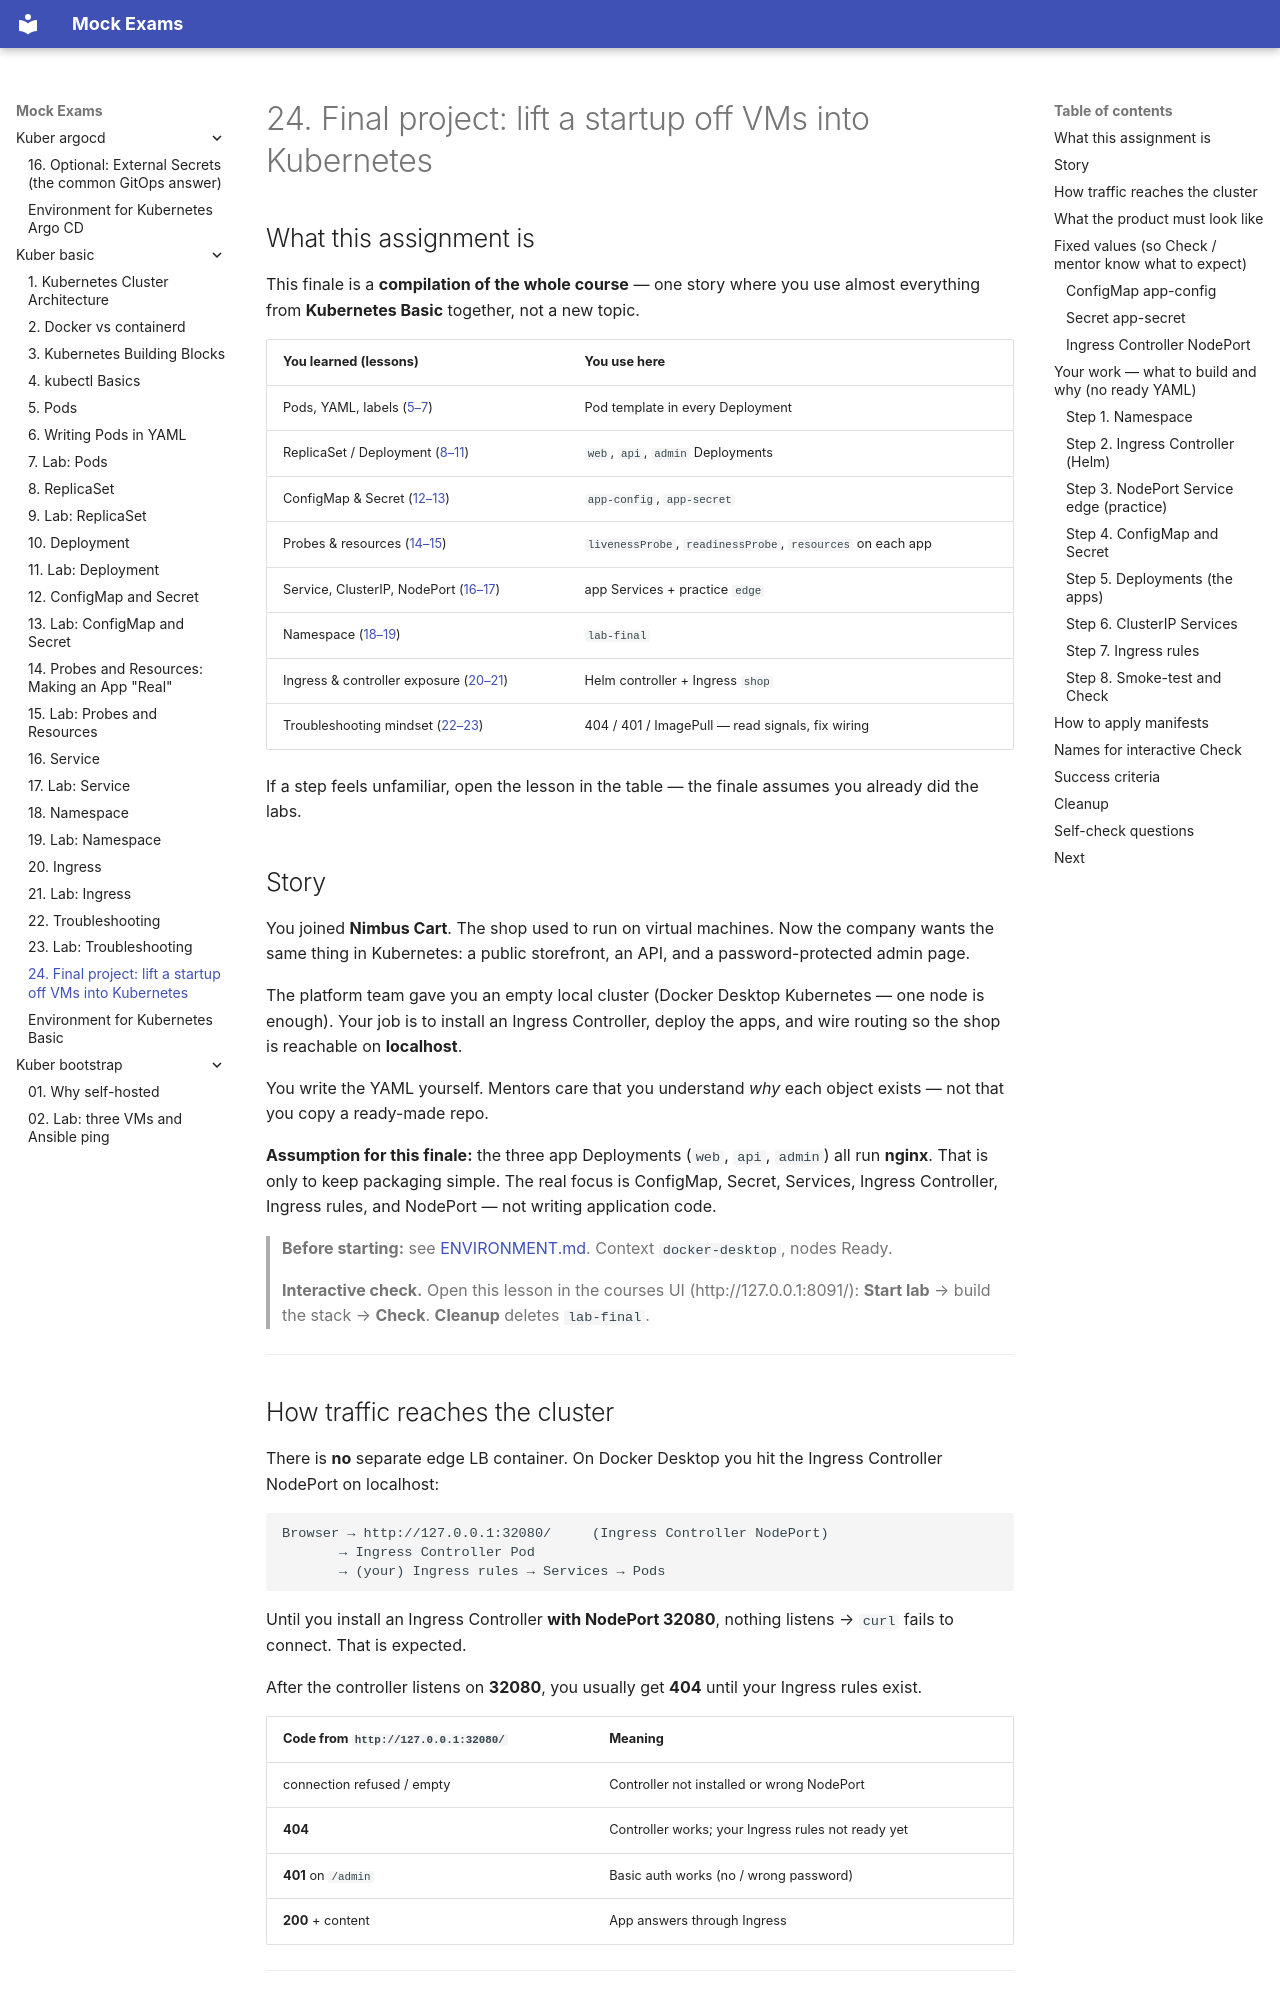

repository: FedorArbuzov/mock-exams · page: kuber-basic/24-final-project/index.html · generator: mkdocs

# 24. Final project: lift a startup off VMs into Kubernetes

## What this assignment is

This finale is a **compilation of the whole course** — one story where you use almost everything from **Kubernetes Basic** together, not a new topic.

| You learned (lessons) | You use here |
|---|---|
| Pods, YAML, labels ([5–7](06-pods-yaml.md)) | Pod template in every Deployment |
| ReplicaSet / Deployment ([8–11](10-deployment.md)) | `web`, `api`, `admin` Deployments |
| ConfigMap & Secret ([12–13](12-config-and-secret.md)) | `app-config`, `app-secret` |
| Probes & resources ([14–15](14-probes-and-resources.md)) | `livenessProbe`, `readinessProbe`, `resources` on each app |
| Service, ClusterIP, NodePort ([16–17](16-service.md)) | app Services + practice `edge` |
| Namespace ([18–19](18-namespace.md)) | `lab-final` |
| Ingress & controller exposure ([20–21](20-ingress.md)) | Helm controller + Ingress `shop` |
| Troubleshooting mindset ([22–23](22-troubleshooting.md)) | 404 / 401 / ImagePull — read signals, fix wiring |

If a step feels unfamiliar, open the lesson in the table — the finale assumes you already did the labs.

## Story

You joined **Nimbus Cart**. The shop used to run on virtual machines. Now the company wants the same thing in Kubernetes: a public storefront, an API, and a password-protected admin page.

The platform team gave you an empty local cluster (Docker Desktop Kubernetes — one node is enough). Your job is to install an Ingress Controller, deploy the apps, and wire routing so the shop is reachable on **localhost**.

You write the YAML yourself. Mentors care that you understand *why* each object exists — not that you copy a ready-made repo.

**Assumption for this finale:** the three app Deployments (`web`, `api`, `admin`) all run **nginx**. That is only to keep packaging simple. The real focus is ConfigMap, Secret, Services, Ingress Controller, Ingress rules, and NodePort — not writing application code.

> **Before starting:** see [ENVIRONMENT.md](ENVIRONMENT.md). Context `docker-desktop`, nodes Ready.

> **Interactive check.** Open this lesson in the courses UI (http://127.0.0.1:8091/): **Start lab** → build the stack → **Check**. **Cleanup** deletes `lab-final`.

---
